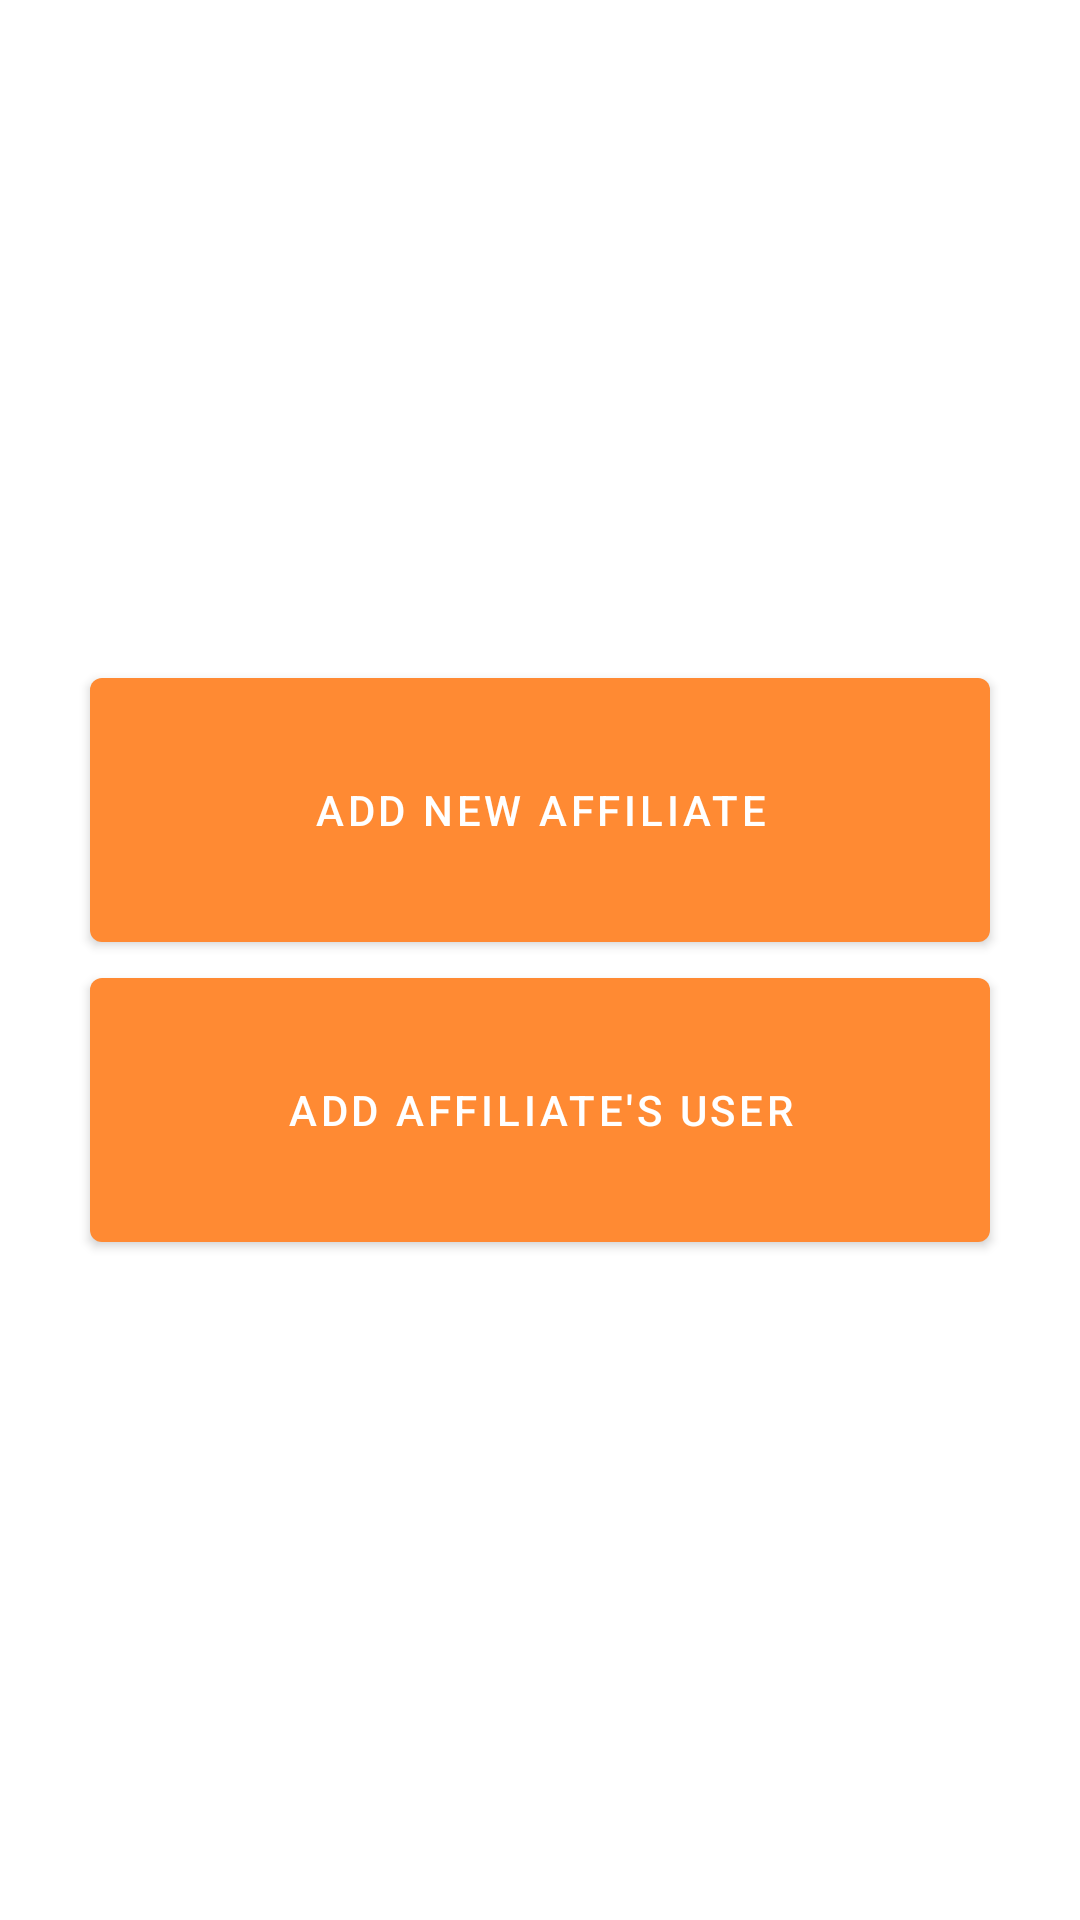

Reconstruct the res/layout file that produces this screen, plus the resources it refers to.
<!-- AndroidManifest.xml: application theme Theme.LineDepositBD -->
<!-- res/layout/fragment_affiliate.xml -->
<?xml version="1.0" encoding="utf-8"?>
<layout xmlns:android="http://schemas.android.com/apk/res/android"
    xmlns:tools="http://schemas.android.com/tools"
    xmlns:app="http://schemas.android.com/apk/res-auto">
    <FrameLayout
        android:layout_width="match_parent"
        android:layout_height="match_parent"

        android:background="@color/white"

        tools:context=".view.fragment.admin.affiliate.AffiliateFragment">

        


        <LinearLayout
            android:layout_width="match_parent"
            android:layout_height="wrap_content"
            android:orientation="vertical"
            android:layout_gravity="center"
            android:gravity="center"

            >

            <com.google.android.material.button.MaterialButton
                android:id="@+id/btn_add_new_affiliate"
                android:layout_width="300sp"
                android:layout_height="100sp"
                android:text="@string/add_new_affiliate"/>
            <com.google.android.material.button.MaterialButton
                android:id="@+id/btn_add_affiliate_member"
                android:layout_width="300sp"
                android:layout_height="100sp"
                android:text="@string/add_affiliate_s_user"/>

        </LinearLayout>

    </FrameLayout>

</layout>
<!-- resources referenced by this layout -->
<resources>
  <color name="white">#FFFFFFFF</color>
  <string name="add_affiliate_s_user">Add Affiliate\'s User</string>
  <string name="add_new_affiliate">Add New Affiliate</string>
  <style name="Theme.LineDepositBD" parent="Theme.MaterialComponents.Light.DarkActionBar">
          
          <item name="colorPrimary">@color/theme_color</item>
          <item name="colorPrimaryVariant">@color/theme_color</item>
          <item name="colorOnPrimary">@color/white</item>
          
          <item name="colorSecondary">@color/theme_color</item>
          <item name="colorSecondaryVariant">@color/theme_color</item>
          <item name="colorOnSecondary">@color/black</item>
          
          <item name="android:statusBarColor" tools:targetApi="l">?attr/colorPrimaryVariant</item>
          
      </style>
  <color name="theme_color">#FF8A33 </color>
  <color name="black">#FF000000</color>
</resources>
